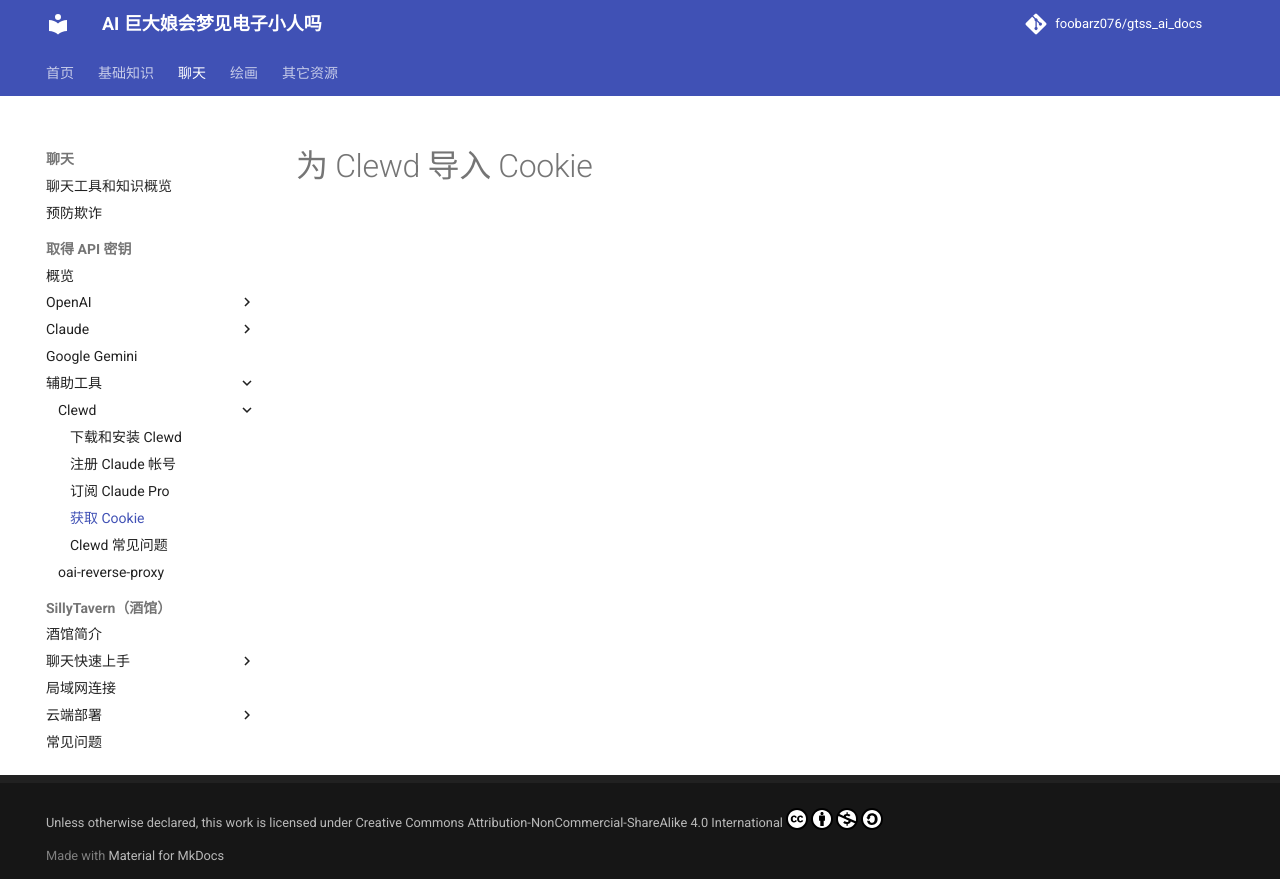

repository: foobarz076/gtss_ai_docs · page: chatting/api_connection/clewd/cookie.html · generator: mkdocs

# 为 Clewd 导入 Cookie
